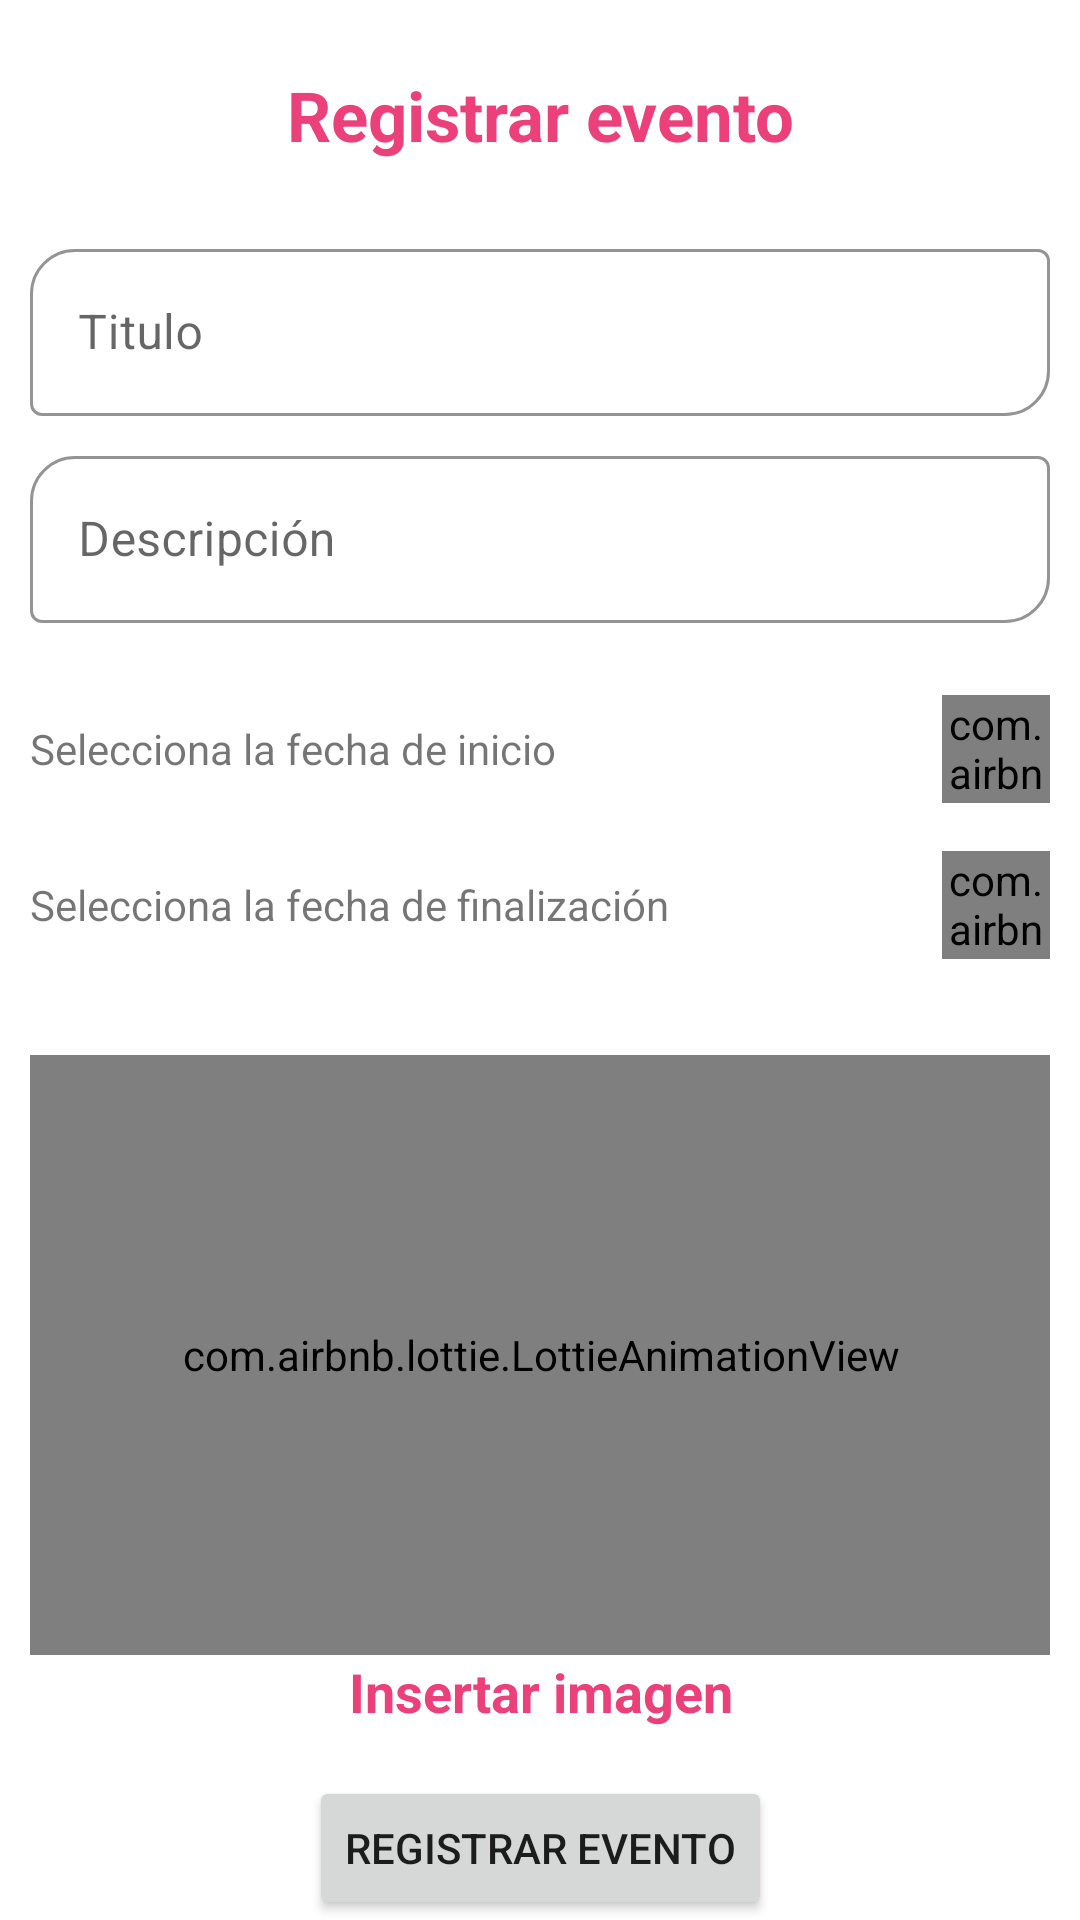

Android layout source for this screen:
<!-- AndroidManifest.xml: application theme Theme.SenaSoft2021New -->
<!-- res/layout/fragment_create_event.xml -->
<?xml version="1.0" encoding="utf-8"?>
<androidx.constraintlayout.widget.ConstraintLayout xmlns:android="http://schemas.android.com/apk/res/android"
    xmlns:app="http://schemas.android.com/apk/res-auto"
    xmlns:tools="http://schemas.android.com/tools"
    android:id="@+id/frameLayout2"
    android:layout_width="match_parent"
    android:layout_height="match_parent"
    tools:context=".ui.login.admin.activitie.fragment.CreateEventFragment" >


    <ScrollView
        android:layout_width="match_parent"
        android:layout_height="0dp"
        app:layout_constraintBottom_toTopOf="@+id/idBtnCreateEvent"
        app:layout_constraintEnd_toEndOf="parent"
        app:layout_constraintStart_toStartOf="parent"
        app:layout_constraintTop_toTopOf="parent">

        <androidx.constraintlayout.widget.ConstraintLayout
            android:layout_width="match_parent"
            android:layout_height="wrap_content"
            android:paddingHorizontal="10dp"
            android:paddingVertical="15dp">

            <TextView
                android:id="@+id/textView5"
                style="@style/title_text_style"
                android:layout_width="0dp"
                android:layout_height="wrap_content"
                android:layout_marginTop="8dp"
                android:gravity="center"
                android:text="@string/create_event"
                app:layout_constraintEnd_toEndOf="parent"
                app:layout_constraintStart_toStartOf="parent"
                app:layout_constraintTop_toTopOf="parent" />

            <com.google.android.material.textfield.TextInputLayout
                android:id="@+id/textInputLayout"
                style="@style/textInpueEdiTextStyle"
                android:layout_width="0dp"
                android:layout_height="wrap_content"
                android:layout_marginTop="8dp"
                app:layout_constraintEnd_toEndOf="parent"
                app:layout_constraintStart_toStartOf="parent"
                app:layout_constraintTop_toBottomOf="@+id/textInputLayout2">

                <com.google.android.material.textfield.TextInputEditText
                    android:id="@+id/idTxtCreateEventDescrip"
                    android:layout_width="match_parent"
                    android:layout_height="wrap_content"
                    android:hint="@string/description"
                    android:inputType="textMultiLine" />
            </com.google.android.material.textfield.TextInputLayout>

            <com.google.android.material.textfield.TextInputLayout
                android:id="@+id/textInputLayout2"
                style="@style/textInpueEdiTextStyle"
                android:layout_width="0dp"
                android:layout_height="wrap_content"
                android:layout_marginTop="24dp"
                app:layout_constraintEnd_toEndOf="parent"
                app:layout_constraintStart_toStartOf="parent"
                app:layout_constraintTop_toBottomOf="@+id/textView5">

                <com.google.android.material.textfield.TextInputEditText
                    android:id="@+id/idTxtCreateEventTitle"
                    android:layout_width="match_parent"
                    android:layout_height="wrap_content"
                    android:hint="@string/title" />
            </com.google.android.material.textfield.TextInputLayout>

            <LinearLayout
                android:id="@+id/linearLayout2"
                android:layout_width="0dp"
                android:layout_height="wrap_content"
                android:layout_marginTop="24dp"
                android:gravity="center"
                android:orientation="horizontal"
                app:layout_constraintEnd_toEndOf="parent"
                app:layout_constraintStart_toStartOf="parent"
                app:layout_constraintTop_toBottomOf="@+id/textInputLayout">

                <TextView
                    android:id="@+id/idTxtCreateEventStartDate"
                    android:layout_width="wrap_content"
                    android:layout_height="wrap_content"
                    android:layout_weight="1"
                    android:text="@string/select_start_date" />


                <com.airbnb.lottie.LottieAnimationView
                    android:id="@+id/idBtnCreateEventStartDate"
                    android:layout_width="36dp"
                    android:layout_height="36dp"
                    app:lottie_autoPlay="true"
                    app:lottie_rawRes="@raw/calendar_anim" />

            </LinearLayout>

            <LinearLayout
                android:id="@+id/linearLayout3"
                android:layout_width="0dp"
                android:layout_height="wrap_content"
                android:layout_marginTop="16dp"
                android:gravity="center"
                android:orientation="horizontal"
                app:layout_constraintEnd_toEndOf="parent"
                app:layout_constraintStart_toStartOf="parent"
                app:layout_constraintTop_toBottomOf="@+id/linearLayout2">

                <TextView
                    android:id="@+id/idTxtCreateEventEndDate"
                    android:layout_width="wrap_content"
                    android:layout_height="wrap_content"
                    android:layout_weight="1"
                    android:text="@string/select_end_date" />

                <com.airbnb.lottie.LottieAnimationView
                    android:id="@+id/idBtnCreateEventEndDate"
                    android:layout_width="36dp"
                    android:layout_height="36dp"
                    app:lottie_autoPlay="true"
                    app:lottie_rawRes="@raw/calendar_anim" />
            </LinearLayout>

            <LinearLayout
                android:layout_width="409dp"
                android:layout_height="wrap_content"
                android:layout_marginTop="32dp"
                android:orientation="vertical"
                app:layout_constraintEnd_toEndOf="parent"
                app:layout_constraintStart_toStartOf="parent"
                app:layout_constraintTop_toBottomOf="@+id/linearLayout3">

                <com.airbnb.lottie.LottieAnimationView
                    android:id="@+id/idBtnCreateEventPickImage"
                    android:layout_width="match_parent"
                    android:layout_height="200dp"
                    app:lottie_autoPlay="true"
                    app:lottie_loop="true"
                    app:lottie_rawRes="@raw/picture_anim" />

                <TextView
                    android:id="@+id/textView8"
                    style="@style/title_text_style"
                    android:layout_width="match_parent"
                    android:layout_height="wrap_content"
                    android:gravity="center"
                    android:text="@string/seleccionar_imagen"
                    android:textSize="18sp" />
            </LinearLayout>

        </androidx.constraintlayout.widget.ConstraintLayout>

    </ScrollView>


    <Button
        android:id="@+id/idBtnCreateEvent"
        android:layout_width="wrap_content"
        android:layout_height="wrap_content"
        android:text="@string/create_event"
        app:layout_constraintBottom_toBottomOf="parent"
        app:layout_constraintEnd_toEndOf="parent"
        app:layout_constraintStart_toStartOf="parent" />
</androidx.constraintlayout.widget.ConstraintLayout>
<!-- resources referenced by this layout -->
<resources>
  <string name="create_event">Registrar evento</string>
  <string name="description">Descripción</string>
  <string name="seleccionar_imagen">Insertar imagen</string>
  <string name="select_end_date">Selecciona la fecha de finalización</string>
  <string name="select_start_date">Selecciona la fecha de inicio</string>
  <string name="title">Titulo</string>
  <style name="textInpueEdiTextStyle" parent="Widget.MaterialComponents.TextInputLayout.OutlinedBox">
  
          <item name="boxStrokeColor">@color/primary_color</item>
          <item name="boxCornerRadiusTopStart">15dp</item>
          <item name="boxCornerRadiusBottomEnd">15dp</item>
  
      </style>
  <style name="title_text_style">
  
          <item name="android:textSize">23sp</item>
          <item name="android:textColor">@color/primary_color</item>
          <item name="android:textStyle">bold</item>
  
      </style>
  <style name="Theme.SenaSoft2021New" parent="Theme.MaterialComponents.DayNight.DarkActionBar">
          
          <item name="colorPrimary">@color/primary_color</item>
          <item name="colorPrimaryVariant">@color/secondary_color</item>
          <item name="colorOnPrimary">@color/white</item>
          
          <item name="colorSecondary">@color/secondary_color</item>
          <item name="colorSecondaryVariant">@color/teal_700</item>
          <item name="colorOnSecondary">@color/black</item>
          
          <item name="android:statusBarColor" tools:targetApi="l">?attr/colorPrimary</item>
          
      </style>
  <color name="primary_color">#ec407a</color>
  <color name="secondary_color">#ff77a9</color>
  <color name="white">#FFFFFFFF</color>
  <color name="teal_700">#FF018786</color>
  <color name="black">#FF000000</color>
</resources>
